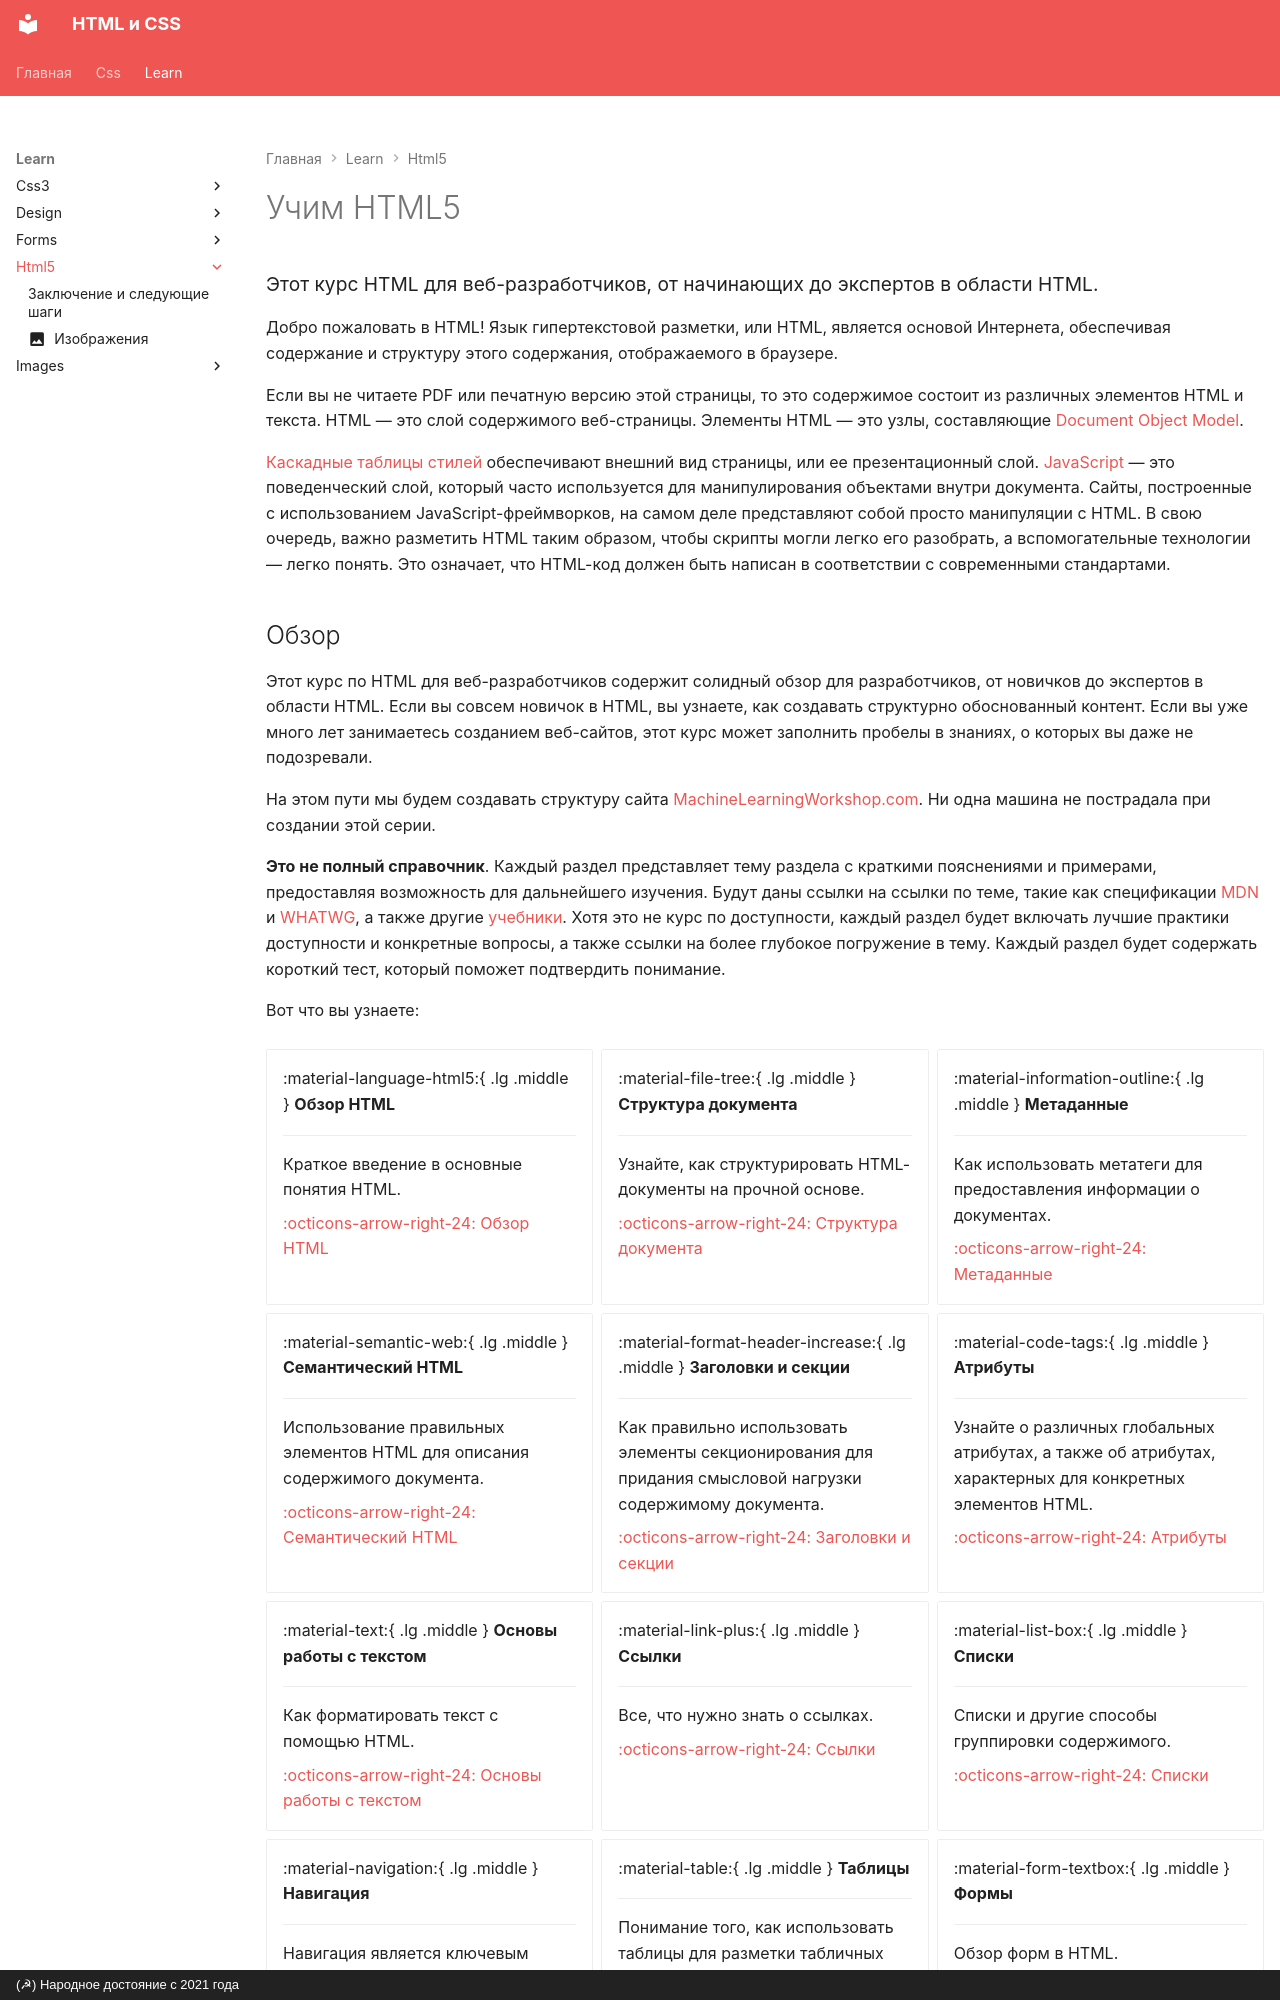

repository: xsltdev/hcdev.ru · page: learn/html5/index.html · generator: mkdocs · copyright: (☭) Народное достояние с 2021 года

---
description: Этот курс HTML для веб-разработчиков, от начинающих до экспертов в области HTML.
hide:
    - toc
---

# Учим HTML5

<big>Этот курс HTML для веб-разработчиков, от начинающих до экспертов в области HTML.</big>

Добро пожаловать в HTML! Язык гипертекстовой разметки, или HTML, является основой Интернета, обеспечивая содержание и структуру этого содержания, отображаемого в браузере.

Если вы не читаете PDF или печатную версию этой страницы, то это содержимое состоит из различных элементов HTML и текста. HTML — это слой содержимого веб-страницы. Элементы HTML — это узлы, составляющие [Document Object Model](https://developer.mozilla.org/docs/Web/API/Document_Object_Model).

[Каскадные таблицы стилей](../css3/index.md) обеспечивают внешний вид страницы, или ее презентационный слой. [JavaScript](https://scriptdev.ru) — это поведенческий слой, который часто используется для манипулирования объектами внутри документа. Сайты, построенные с использованием JavaScript-фреймворков, на самом деле представляют собой просто манипуляции с HTML. В свою очередь, важно разметить HTML таким образом, чтобы скрипты могли легко его разобрать, а вспомогательные технологии — легко понять. Это означает, что HTML-код должен быть написан в соответствии с современными стандартами.
